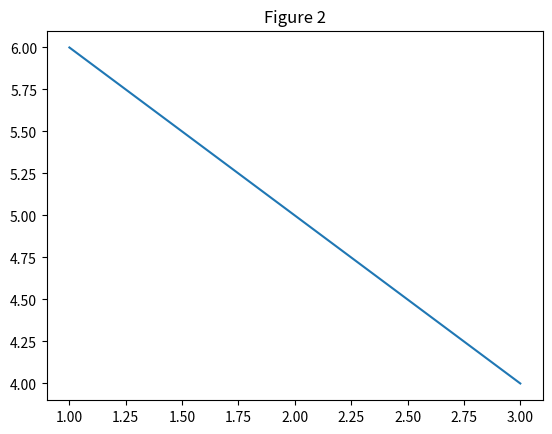

The script that saved this image:
import matplotlib.pyplot as plt

fig1 = plt.figure()
plt.plot([1, 2, 3], [4, 5, 6])
plt.title("Figure 1")

fig2 = plt.figure()
plt.plot([1, 2, 3], [6, 5, 4])
plt.title("Figure 2")

plt.close(fig1) # Close the first figure
plt.show() # Show remaining figures